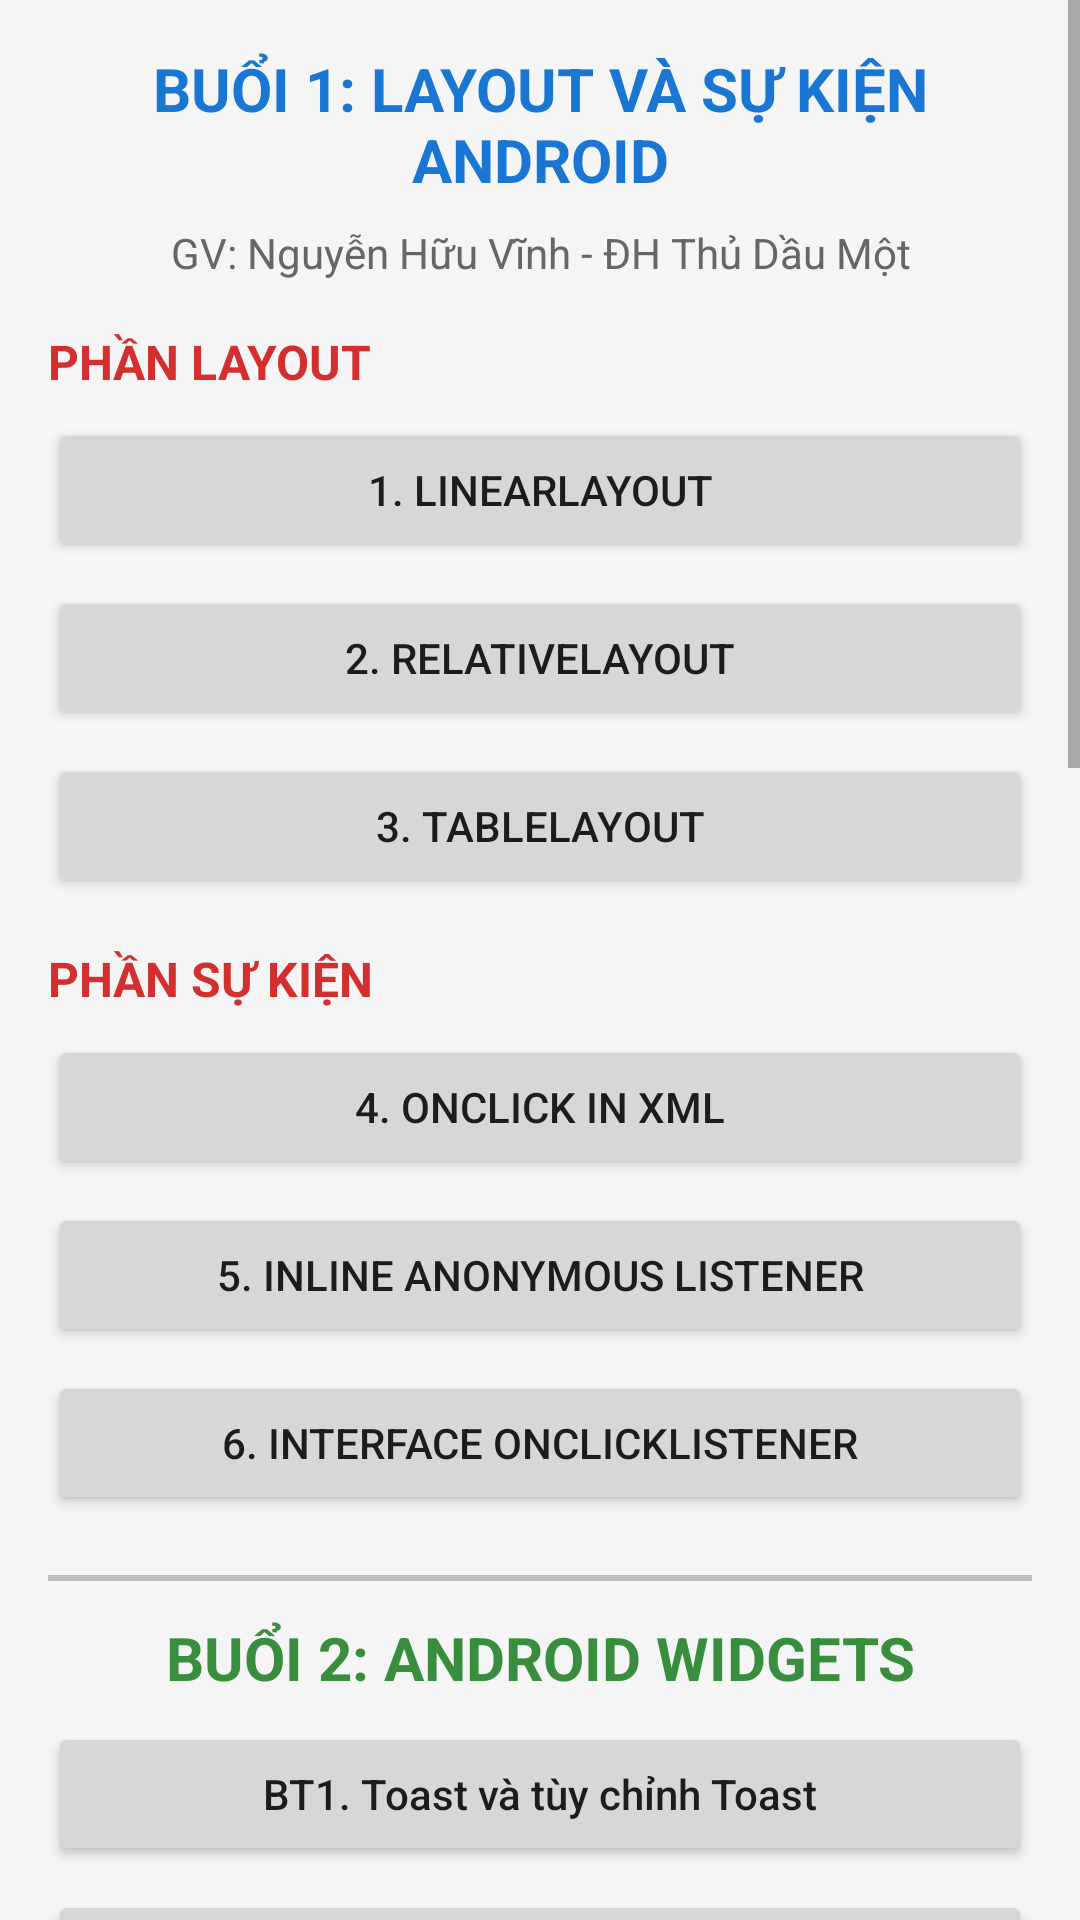

Write the Android layout XML for this screen, with the resource values it uses.
<!-- AndroidManifest.xml: activity theme Theme.Thuc_Hanh_Di_Dong -->
<!-- res/layout/activity_main.xml -->
<?xml version="1.0" encoding="utf-8"?>
<ScrollView xmlns:android="http://schemas.android.com/apk/res/android"
    android:layout_width="match_parent"
    android:layout_height="match_parent"
    android:background="#F5F5F5">

    <LinearLayout
        android:layout_width="match_parent"
        android:layout_height="wrap_content"
        android:orientation="vertical"
        android:padding="16dp">

        <TextView
            android:layout_width="match_parent"
            android:layout_height="wrap_content"
            android:text="BUỔI 1: LAYOUT VÀ SỰ KIỆN ANDROID"
            android:textSize="20sp"
            android:textStyle="bold"
            android:textColor="#1976D2"
            android:gravity="center"
            android:paddingBottom="8dp" />

        <TextView
            android:layout_width="match_parent"
            android:layout_height="wrap_content"
            android:text="GV: Nguyễn Hữu Vĩnh - ĐH Thủ Dầu Một"
            android:textSize="14sp"
            android:textColor="#666666"
            android:gravity="center"
            android:paddingBottom="16dp" />

        
        <TextView
            android:layout_width="match_parent"
            android:layout_height="wrap_content"
            android:text="PHẦN LAYOUT"
            android:textSize="16sp"
            android:textStyle="bold"
            android:textColor="#D32F2F"
            android:layout_marginBottom="8dp" />

        <Button
            android:id="@+id/btnLinearLayout"
            android:layout_width="match_parent"
            android:layout_height="wrap_content"
            android:text="1. LinearLayout"
            android:layout_marginBottom="8dp" />

        <Button
            android:id="@+id/btnRelativeLayout"
            android:layout_width="match_parent"
            android:layout_height="wrap_content"
            android:text="2. RelativeLayout"
            android:layout_marginBottom="8dp" />

        <Button
            android:id="@+id/btnTableLayout"
            android:layout_width="match_parent"
            android:layout_height="wrap_content"
            android:text="3. TableLayout"
            android:layout_marginBottom="16dp" />

        
        <TextView
            android:layout_width="match_parent"
            android:layout_height="wrap_content"
            android:text="PHẦN SỰ KIỆN"
            android:textSize="16sp"
            android:textStyle="bold"
            android:textColor="#D32F2F"
            android:layout_marginBottom="8dp" />

        <Button
            android:id="@+id/btnOnClickXml"
            android:layout_width="match_parent"
            android:layout_height="wrap_content"
            android:text="4. OnClick in XML"
            android:layout_marginBottom="8dp" />

        <Button
            android:id="@+id/btnAnonymousListener"
            android:layout_width="match_parent"
            android:layout_height="wrap_content"
            android:layout_marginBottom="8dp"
            android:text="5. Inline Anonymous Listener" />

        <Button
            android:id="@+id/btnInterfaceOnClick"
            android:layout_width="match_parent"
            android:layout_height="wrap_content"
            android:text="6. Interface OnClickListener"
            android:layout_marginBottom="8dp" />

        
        <View
            android:layout_width="match_parent"
            android:layout_height="2dp"
            android:background="#BDBDBD"
            android:layout_marginVertical="12dp" />

        <TextView
            android:layout_width="match_parent"
            android:layout_height="wrap_content"
            android:text="BUỔI 2: ANDROID WIDGETS"
            android:textSize="20sp"
            android:textStyle="bold"
            android:textColor="#388E3C"
            android:gravity="center"
            android:paddingBottom="8dp" />

        <Button
            android:id="@+id/btnBai1Toast"
            android:layout_width="match_parent"
            android:layout_height="wrap_content"
            android:text="BT1. Toast và tùy chỉnh Toast"
            android:layout_marginBottom="8dp"
            android:textAllCaps="false" />

        <Button
            android:id="@+id/btnBai2AlertDialog"
            android:layout_width="match_parent"
            android:layout_height="wrap_content"
            android:text="BT2. Alert Dialog"
            android:layout_marginBottom="8dp"
            android:textAllCaps="false" />

        <Button
            android:id="@+id/btnBai3EventTypes"
            android:layout_width="match_parent"
            android:layout_height="wrap_content"
            android:text="BT3. Các kiểu lập trình sự kiện"
            android:layout_marginBottom="8dp"
            android:textAllCaps="false" />

        <Button
            android:id="@+id/btnBai4Temperature"
            android:layout_width="match_parent"
            android:layout_height="wrap_content"
            android:text="BT4. Chuyển đổi nhiệt độ C↔F"
            android:layout_marginBottom="8dp"
            android:textAllCaps="false" />

        <Button
            android:id="@+id/btnBai7AlertLogin"
            android:layout_width="match_parent"
            android:layout_height="wrap_content"
            android:text="BT7. Alert Dialog + Đăng nhập"
            android:layout_marginBottom="8dp"
            android:textAllCaps="false" />

        <Button
            android:id="@+id/btnBai8NamAmLich"
            android:layout_width="match_parent"
            android:layout_height="wrap_content"
            android:text="BT8. Đổi năm Dương → Âm lịch"
            android:layout_marginBottom="8dp"
            android:textAllCaps="false" />

        <Button
            android:id="@+id/btnBai9ThongTin"
            android:layout_width="match_parent"
            android:layout_height="wrap_content"
            android:text="BT9. Form thông tin cá nhân"
            android:layout_marginBottom="8dp"
            android:textAllCaps="false" />

        <Button
            android:id="@+id/btnBai11ListView"
            android:layout_width="match_parent"
            android:layout_height="wrap_content"
            android:text="BT11. ListView (String-Array)"
            android:layout_marginBottom="8dp"
            android:textAllCaps="false" />

        <Button
            android:id="@+id/btnBai12ListViewInput"
            android:layout_width="match_parent"
            android:layout_height="wrap_content"
            android:text="BT12. ListView (ArrayList + Nhập)"
            android:layout_marginBottom="8dp"
            android:textAllCaps="false" />

        <Button
            android:id="@+id/btnBai14CustomListView"
            android:layout_width="match_parent"
            android:layout_height="wrap_content"
            android:text="BT14. Custom ListView"
            android:layout_marginBottom="8dp"
            android:textAllCaps="false" />

        <Button
            android:id="@+id/btnBai15Spinner"
            android:layout_width="match_parent"
            android:layout_height="wrap_content"
            android:text="BT15. Spinner + ListView"
            android:layout_marginBottom="8dp"
            android:textAllCaps="false" />

        
        <View
            android:layout_width="match_parent"
            android:layout_height="2dp"
            android:background="#BDBDBD"
            android:layout_marginVertical="12dp" />

        <TextView
            android:layout_width="match_parent"
            android:layout_height="wrap_content"
            android:text="BUỔI 3: MENU, CONTEXT MENU &amp; INTENT"
            android:textSize="20sp"
            android:textStyle="bold"
            android:textColor="#E65100"
            android:gravity="center"
            android:paddingBottom="8dp" />

        <Button
            android:id="@+id/btnBai16Menu"
            android:layout_width="match_parent"
            android:layout_height="wrap_content"
            android:text="BT16. Menu + ContextMenu (CV)"
            android:layout_marginBottom="8dp"
            android:textAllCaps="false" />

        <Button
            android:id="@+id/btnBai17Intent"
            android:layout_width="match_parent"
            android:layout_height="wrap_content"
            android:text="BT17. Intent - QL Album/Bài hát"
            android:layout_marginBottom="8dp"
            android:textAllCaps="false" />

        <Button
            android:id="@+id/btnBai18NhanSu"
            android:layout_width="match_parent"
            android:layout_height="wrap_content"
            android:text="BT18. Intent - QL Nhân sự"
            android:layout_marginBottom="8dp"
            android:textAllCaps="false" />

        
        <View
            android:layout_width="match_parent"
            android:layout_height="2dp"
            android:background="#BDBDBD"
            android:layout_marginVertical="12dp" />

        <TextView
            android:layout_width="match_parent"
            android:layout_height="wrap_content"
            android:text="BUỔI 4: KẾT NỐI CƠ SỞ DỮ LIỆU (SQLITE)"
            android:textSize="20sp"
            android:textStyle="bold"
            android:textColor="#6A1B9A"
            android:gravity="center"
            android:paddingBottom="8dp" />

        <Button
            android:id="@+id/btnBai19Database"
            android:layout_width="match_parent"
            android:layout_height="wrap_content"
            android:text="BT19. Quản lý Sinh viên (SQLite)"
            android:layout_marginBottom="8dp"
            android:textAllCaps="false"
            android:backgroundTint="#6A1B9A"
            android:textColor="#FFFFFF" />

    </LinearLayout>
</ScrollView>
<!-- resources referenced by this layout -->
<resources>
  <style name="Theme.Thuc_Hanh_Di_Dong" parent="android:Theme.Material.Light.NoActionBar" />
</resources>
